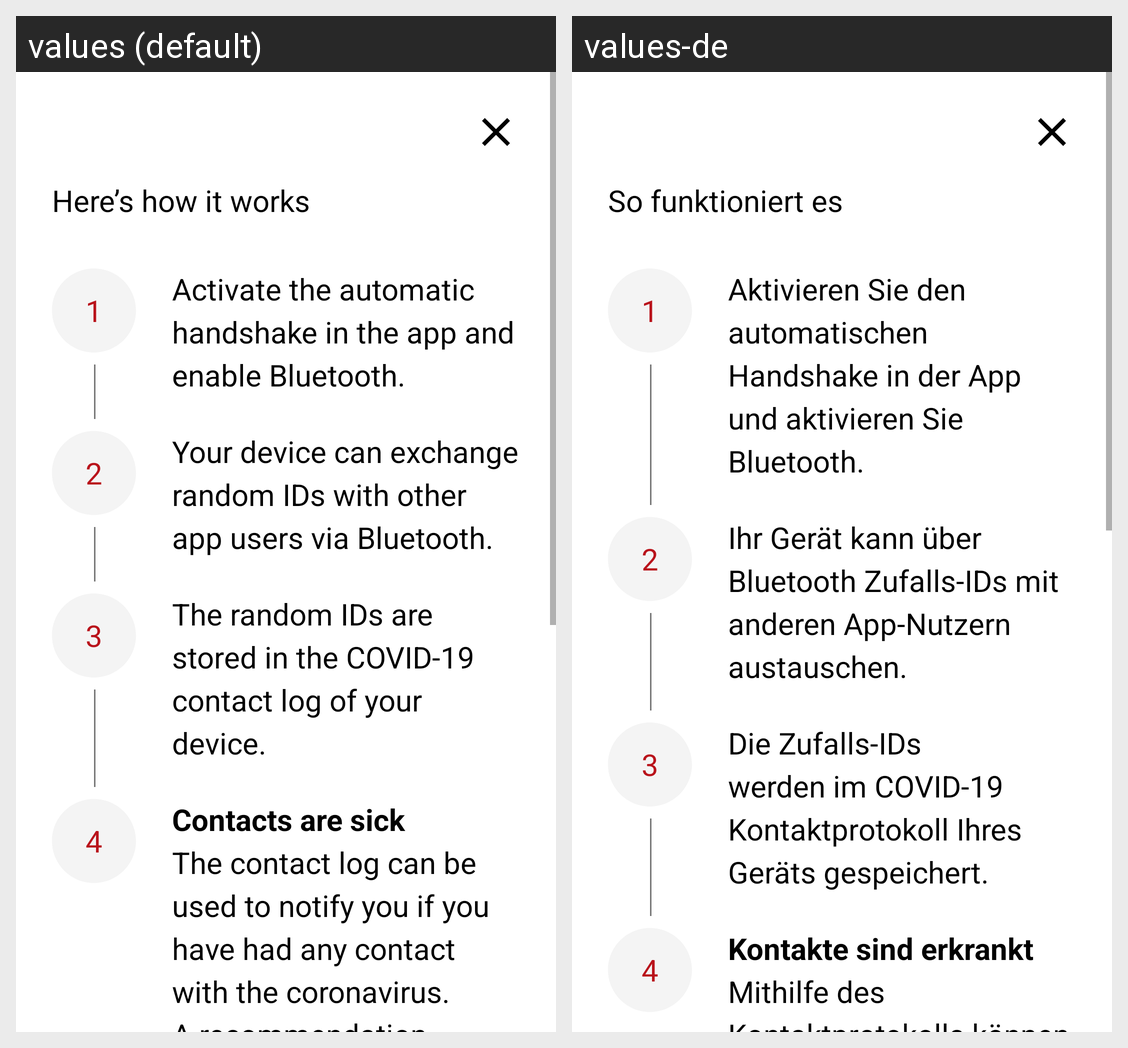

Translations of the strings shown on this Android screen, per locale in the grid:
Android screen res/layout/automatic_handshake_explanation_dialog.xml rendered under 2 locales, left to right: values (default), values-de. Device: Nexus 5 (rendered at 1080×1920; each locale shown at half size, 540×960, under a caption strip naming it); theme AppTheme.
Strings drawn on this screen, with the default value and each locale's value (text and hints the layout hard-codes, and strings that could not be matched under every locale, appear in the picture but are not listed):

automatic_handshake_dialog_title
  values: Here’s how it works
  values-de: So funktioniert es

automatic_handshake_dialog_description_1
  values: Activate the automatic handshake in the app and enable Bluetooth.
  values-de: Aktivieren Sie den automatischen Handshake in der App und aktivieren Sie Bluetooth.

automatic_handshake_dialog_description_2
  values: Your device can exchange random IDs with other app users via Bluetooth.
  values-de: Ihr Gerät kann über Bluetooth Zufalls-IDs mit anderen App-Nutzern austauschen.

automatic_handshake_dialog_description_3
  values: The random IDs are stored in the COVID-19 contact log of your device.
  values-de: Die Zufalls-IDs werden im COVID-19 Kontaktprotokoll Ihres Geräts gespeichert.

automatic_handshake_dialog_description_4
  values: Contacts are sick 
      The contact log can be used to notify you if you have had any contact with the coronavirus. A recommendation is calculated in an algorithm, how long you should stay in quarantine as a precautionary measure.
       You are ill 
      The random IDs can also be used to notify other users should you report a possible infection.
  values-de: Kontakte sind erkrankt 
      Mithilfe des Kontaktprotokolls können Sie benachrichtigt werden, wenn Sie einen möglichen Kontakt mit dem Coronavirus hatten. Es wird eine Empfehlung in einem Algorithmus kalkuliert, wie lange Sie als Vorsichtsmaßnahme in Quarantäne bleiben sollten.
      Sie sind erkrankt 
      Ebenso können die Zufalls-IDs genutzt werden, um andere Nutzer zu benachrichtigen, sollten Sie eine …[clipped]
